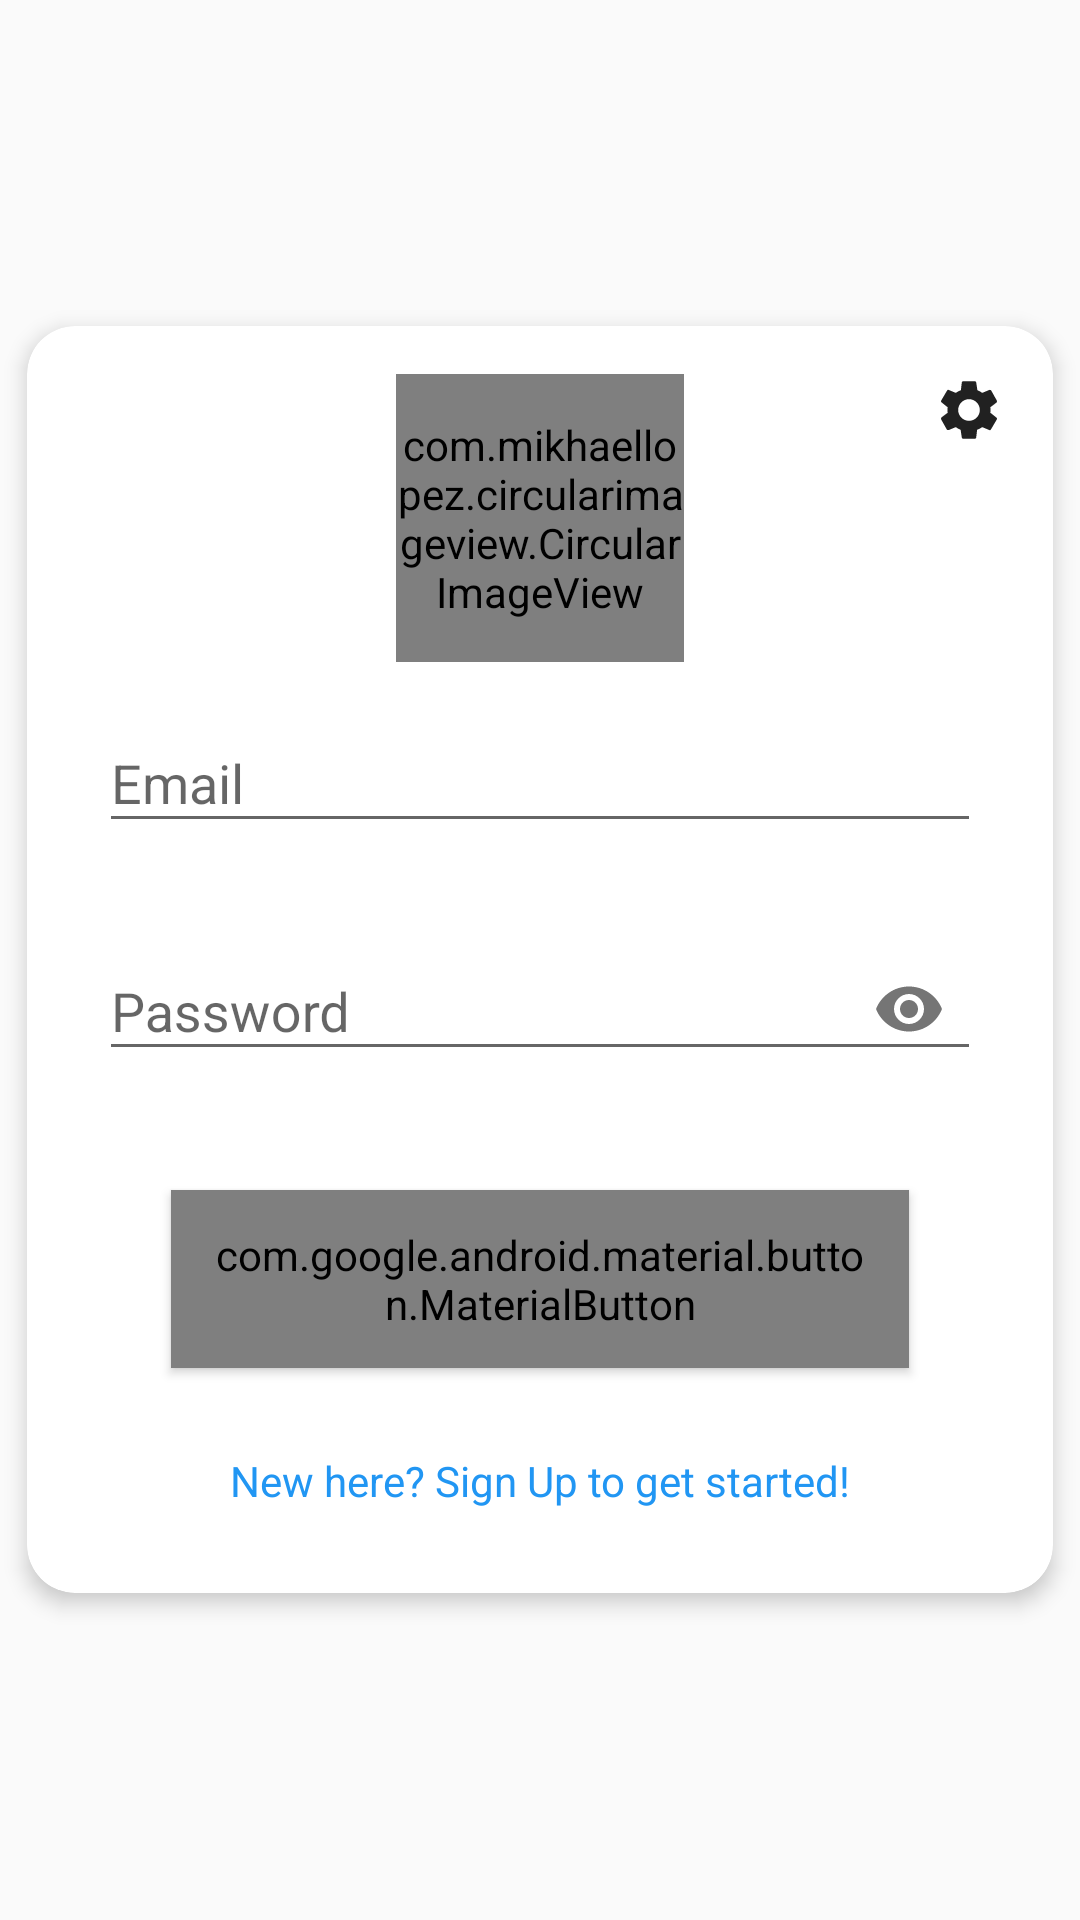

Layout XML and referenced resources for this Android screen:
<!-- AndroidManifest.xml: application theme AppTheme -->
<!-- res/layout/activity_login.xml -->
<?xml version="1.0" encoding="utf-8"?>
<RelativeLayout
        xmlns:android="http://schemas.android.com/apk/res/android"
        xmlns:app="http://schemas.android.com/apk/res-auto"
        android:layout_height="match_parent"
        android:layout_width="match_parent"
        >

    <android.support.v7.widget.CardView
            android:id="@+id/cardBG"
            android:transitionName="bgCard"
            android:layout_width="match_parent"
            android:layout_height="wrap_content"
            android:layout_centerVertical="true"
            app:cardCornerRadius="16dp"
            app:cardElevation="4dp"
            app:cardUseCompatPadding="true"
            app:contentPadding="16dp"
            >

        <RelativeLayout
                android:layout_width="match_parent"
                android:layout_height="wrap_content"
                >

            <com.mikhaellopez.circularimageview.CircularImageView
                    android:id="@+id/userImage"
                    android:transitionName="image"
                    android:layout_width="96dp"
                    android:layout_height="96dp"
                    android:layout_centerHorizontal="true"
                    android:src="@drawable/ic_person"
                    app:civ_border_color="?android:attr/textColorPrimary"
                    app:civ_border_width="2dp"
                    app:civ_background_color="?attr/colorAccent"
                    />

            <ImageView
                    android:id="@+id/changeAvatar"
                    android:layout_width="wrap_content"
                    android:layout_height="wrap_content"
                    android:src="@drawable/ic_settings_cog"
                    android:layout_alignParentEnd="true"
                    android:clickable="true"
                    android:focusable="true"
                    android:foreground="?android:attr/selectableItemBackground"
                    />

            <android.support.design.widget.TextInputLayout
                    android:id="@+id/nameLayout"
                    android:transitionName="username"
                    android:layout_height="wrap_content"
                    android:layout_width="match_parent"
                    android:layout_below="@id/userImage"
                    android:layout_centerHorizontal="true"
                    android:layout_marginStart="16dp"
                    android:layout_marginTop="8dp"
                    android:hint="@string/Email"
                    app:errorEnabled="true"
                    >

                <EditText
                        android:id="@+id/userName"
                        android:layout_width="match_parent"
                        android:layout_height="wrap_content"
                        android:inputType="textEmailAddress"
                        />

            </android.support.design.widget.TextInputLayout>

            <android.support.design.widget.TextInputLayout
                    android:id="@+id/passLayout"
                    android:transitionName="password"
                    android:layout_height="wrap_content"
                    android:layout_width="match_parent"
                    android:layout_below="@id/nameLayout"
                    android:layout_centerHorizontal="true"
                    android:layout_marginStart="16dp"
                    android:hint="@string/Password"
                    app:errorEnabled="true"
                    app:passwordToggleEnabled="true"
                    >

                <EditText
                        android:id="@+id/userPass"
                        android:layout_width="match_parent"
                        android:layout_height="wrap_content"
                        android:inputType="textPassword"
                        />

            </android.support.design.widget.TextInputLayout>

            <android.support.design.button.MaterialButton
                    android:id="@+id/loginButton"
                    android:transitionName="register"
                    android:layout_width="match_parent"
                    android:layout_height="wrap_content"
                    style="@style/Theme.MaterialComponents.NoActionBar"
                    android:padding="12dp"
                    android:layout_marginStart="64dp"
                    android:text="@string/login"
                    android:textAlignment="center"
                    android:layout_centerHorizontal="true"
                    android:layout_marginTop="16dp"
                    android:layout_below="@id/passLayout"
                    android:textColor="@android:color/white"
                    android:elevation="2dp"
                    android:clickable="true"
                    android:focusable="true"
                    app:cornerRadius="64dp"
                    />

            <android.support.v7.widget.CardView
                    android:id="@+id/register"
                    android:transitionName="cancel"
                    android:layout_width="match_parent"
                    android:layout_height="wrap_content"
                    android:layout_below="@id/loginButton"
                    android:layout_marginStart="64dp"
                    android:layout_centerHorizontal="true"
                    android:layout_marginTop="16dp"
                    android:clickable="true"
                    android:focusable="true"
                    android:foreground="?android:attr/selectableItemBackground"
                    app:contentPadding="12dp"
                    app:cardElevation="0dp"
                    app:cardCornerRadius="64dp"
                    >

                <TextView
                        android:layout_width="match_parent"
                        android:layout_height="wrap_content"
                        android:text="@string/register"
                        android:textAlignment="center"
                        android:textColor="?attr/colorAccent"
                        />

            </android.support.v7.widget.CardView>

        </RelativeLayout>

    </android.support.v7.widget.CardView>

</RelativeLayout>
<!-- resources referenced by this layout -->
<resources>
  <!-- drawable ic_person: vector/xml drawable (drawable, 4674 chars, omitted) -->
  <!-- drawable ic_settings_cog (drawable) -->
  <vector xmlns:android="http://schemas.android.com/apk/res/android"
          android:width="24dp"
          android:height="24dp"
          android:viewportWidth="24"
          android:viewportHeight="24">
      <path
              android:fillColor="?android:attr/textColorPrimary"
              android:pathData="M19.1,12.9a2.8,2.8 0,0 0,0.1 -0.9,2.8 2.8,0 0,0 -0.1,-0.9l2.1,-1.6a0.7,0.7 0,0 0,0.1 -0.6L19.4,5.5a0.7,0.7 0,0 0,-0.6 -0.2l-2.4,1a6.5,6.5 0,0 0,-1.6 -0.9l-0.4,-2.6a0.5,0.5 0,0 0,-0.5 -0.4H10.1a0.5,0.5 0,0 0,-0.5 0.4L9.3,5.4a5.6,5.6 0,0 0,-1.7 0.9l-2.4,-1a0.4,0.4 0,0 0,-0.5 0.2l-2,3.4c-0.1,0.2 0,0.4 0.2,0.6l2,1.6a2.8,2.8 0,0 0,-0.1 0.9,2.8 2.8,0 0,0 0.1,0.9L2.8,14.5a0.7,0.7 0,0 0,-0.1 0.6l1.9,3.4a0.7,0.7 0,0 0,0.6 0.2l2.4,-1a6.5,6.5 0,0 0,1.6 0.9l0.4,2.6a0.5,0.5 0,0 0,0.5 0.4h3.8a0.5,0.5 0,0 0,0.5 -0.4l0.3,-2.6a5.6,5.6 0,0 0,1.7 -0.9l2.4,1a0.4,0.4 0,0 0,0.5 -0.2l2,-3.4c0.1,-0.2 0,-0.4 -0.2,-0.6ZM12,15.6A3.6,3.6 0,1 1,15.6 12,3.6 3.6,0 0,1 12,15.6Z"/>
  </vector>
  <string name="Email">Email</string>
  <string name="Password">Password</string>
  <string name="login">Login</string>
  <string name="register">New here? Sign Up to get started!</string>
  <style name="AppTheme" parent="Theme.AppCompat.Light.NoActionBar">
          
          <item name="colorPrimary">@color/colorPrimary</item>
          <item name="colorPrimaryDark">@color/colorPrimaryDark</item>
          <item name="colorAccent">@color/colorAccent</item>
          <item name="android:windowLightStatusBar">true</item>
          <item name="android:windowLightNavigationBar">true</item>
          <item name="android:navigationBarDividerColor">@android:color/transparent</item>
          <item name="android:navigationBarColor">@color/colorPrimaryDark</item>
          <item name="android:windowContentTransitions">true</item>
          <item name="customCardColor">@color/customCard</item>
      </style>
  <color name="colorPrimary">#ffffff</color>
  <color name="colorPrimaryDark">#fafafa</color>
  <color name="colorAccent">#2196F3</color>
</resources>
